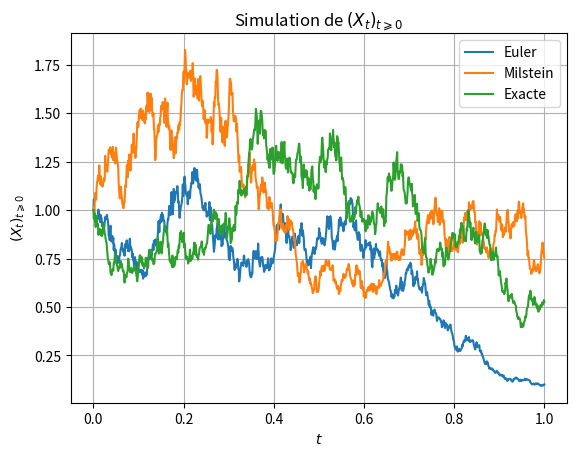

Reproduce this figure in Python.
#!/usr/bin/env python3
# -*- coding: utf-8 -*-
"""
Created on Wed Nov 15 13:50:30 2023

@author: valentinmessina
"""
import numpy as np
import matplotlib.pyplot as plt
from scipy import stats

# =============================================================================
# Exercice 1 (Equation de Fisher-Wright-Diffusion Approximation) 
# =============================================================================

# Question 1

n=100
x=0.4
T=10

def pi_n(z):
    return stats.binom.rvs(n,z,size=1)/n

def Y(n):
    Y_n=np.zeros(n*T)
    Y_n[0]=x
    for i in range(n*T-1):
        Y_n[i+1]=pi_n(Y_n[i])
    return Y_n

def MC(M):
    esp=0
    var=0
    for i in range(M):
        esp+=np.mean(Y(n))
        var+=stats.tvar(Y(n))
    esp=esp/M
    var=var/M
    return [esp,var]

#print("E[Xt]=",MC(100)[0])
#print("Var[XT]=",MC(100)[1])

def sigma(x):
    return x

def sigmaPrime(x):
    return 1


U=np.array([[0,-1],[1,0]])
c=-0.5

def b(x):
    return c*x

def sigma2(x):
    return U*x

N=1000
T=1


def SchemaEuler(sigma,T,N,X0):
    X0=1
    X_N=np.zeros(N)
    X_N[0]=X0
    h=T/N
    for n in range(1,N):
        X_N[n]=X_N[n-1]+sigma(X_N[n-1])*np.sqrt(h)*stats.norm.rvs(0,1)
    return X_N
    
def SchemaMilstein(sigma,sigmaPrime,T,N,X0):
    X0=1
    X_N=np.zeros(N)
    X_N[0]=X0
    h=T/N
    for n in range(1,N):
        X_N[n]=X_N[n-1] \
        -0.5*sigmaPrime(X_N[n-1])*sigma(X_N[n-1])*h \
        +sigma(X_N[n-1])*np.sqrt(h)*stats.norm.rvs(0,1) \
        +0.5*sigmaPrime(X_N[n-1])*sigma(X_N[n-1])*h*(stats.norm.rvs(0,1)**2)
    return X_N

def SolExa(sigma,T,N,X0):
    X0=1
    X_N=np.zeros(N)
    X_N=X0
    h=T/N
    t=np.linspace(0,T,N)
    X_N=X0*np.exp(np.sqrt(h)*stats.norm.rvs(0,t,size=N)-t/2)
    return X_N
    

# plt.grid()
# plt.plot(np.linspace(0,T,N),SchemaEuler(sigma,T,N,1),label="Euler")
# plt.plot(np.linspace(0,T,N),SchemaMilstein(sigma,sigmaPrime,T,N,1),label="Milstein")
# plt.plot(np.linspace(0,T,N),SolExa(sigma,T,N,1),label="Exacte")
# plt.xlabel("$t$")
# plt.ylabel("$(X_t)_{t\geqslant 0}$")
# plt.title("Simulation de $(X_t)_{t\geqslant 0}$")
# plt.legend()

def Schemas(sigma,sigmaPrime,T,N,X0):
    X0=1
    X_N_Milstein=np.zeros(N)
    X_N_Euler=np.zeros(N)
    X_N_Exacte=np.zeros(N)
    X_N_Milstein[0]=X0
    X_N_Euler[0]=X0
    X_N_Exacte[0]=X0
    h=T/N
    DeltaBm = stats.norm.rvs(0,1,size=N)
    for n in range(1,N):
        X_N_Euler[n]=X_N_Euler[n-1]+sigma(X_N_Euler[n-1])*np.sqrt(h)*DeltaBm[n]
        
        X_N_Milstein[n]=X_N_Milstein[n-1] \
        -0.5*sigma(X_N_Milstein[n-1])*h \
        +sigma(X_N_Milstein[n-1])*np.sqrt(h)*DeltaBm[n] \
        +0.5*sigma(X_N_Milstein[n-1])*h*(DeltaBm[n]**2)
        
        
        X_N_Exacte[n]=X_N_Exacte[n-1]*np.exp(np.sqrt(h)*DeltaBm[n]-h/2)
        
        
    return X_N_Exacte,X_N_Euler,X_N_Milstein

plt.grid()
plt.plot(np.linspace(0,T,N),Schemas(sigma,sigmaPrime,T,N,1)[1],label="Euler")
plt.plot(np.linspace(0,T,N),Schemas(sigma,sigmaPrime,T,N,1)[2],label="Milstein")
plt.plot(np.linspace(0,T,N),Schemas(sigma,sigmaPrime,T,N,1)[0],label="Exacte")
plt.xlabel("$t$")
plt.ylabel("$(X_t)_{t\geqslant 0}$")
plt.title("Simulation de $(X_t)_{t\geqslant 0}$")
plt.legend()

# N=10000
# x=0.4
# X_N=np.zeros((N,2),dtype=float)
# X_N[0]=np.array([1,0])
# h=0.01
# for k in range(1):
#     for n in range(1,N):
#         X_N[n] = X_N[n-1] + b(X_N[n-1])*h + np.sqrt(h) * np.random.normal(0, 1, size=(2,))

#     plt.grid()
#     plt.plot(np.arange(N),X_N)



# Définir les fonctions sigma, sigmaPrime, U, c, b, sigma2, SchemaEuler, SchemaMilstein, SolExa


# Définir les fonctions sigma, sigmaPrime, U, c, b, sigma2, SchemaEuler, SchemaMilstein, SolExa

def erreur_mc_euler(M, sigma, T, N, X0):
    total_erreur = 0
    
    for _ in range(M):
        # Simulation du schéma d'Euler
        euler_simulation = SchemaEuler(sigma, T, N, X0)
        
        # Simulation de la solution exacte
        exact_solution = SolExa(sigma, T, N, X0)
        
        # Calcul de l'erreur quadratique pour cette simulation
        erreur = np.mean((euler_simulation - exact_solution)**2)
        
        # Ajouter l'erreur à la somme totale
        total_erreur += erreur
    
    # Calculer l'erreur moyenne sur toutes les simulations
    erreur_moyenne = total_erreur / M
    
    return erreur_moyenne

# Paramètres
M = 100  # Nombre d'itérations de la méthode de Monte Carlo
T = 1
X0 = 1

# Valeurs de N à tester (pas de 2 à 2^10)
valeurs_N = 2**np.arange(1, 11)

# Initialiser un tableau pour stocker les erreurs
erreurs = []

# Calculer l'erreur moyenne pour chaque valeur de N
for N in valeurs_N:
    erreur_moyenne = erreur_mc_euler(M, sigma, T, N, X0)
    erreurs.append(erreur_moyenne)

# # Tracer l'erreur en fonction de N sur une échelle logarithmique
# plt.loglog(1 / valeurs_N, erreurs, marker='o', linestyle='-', label='Erreur moyenne')

# # Tracer une ligne de référence O(h)
# plt.loglog(1 / valeurs_N, 1 / valeurs_N, linestyle='--', label='O(h)')

# # Étiqueter l'axe x et y
# plt.xlabel('Pas h (log scale)')
# plt.ylabel('Erreur moyenne (log scale)')

# # Ajouter une légende
# plt.legend()

# # Afficher le graphique
# plt.show()
